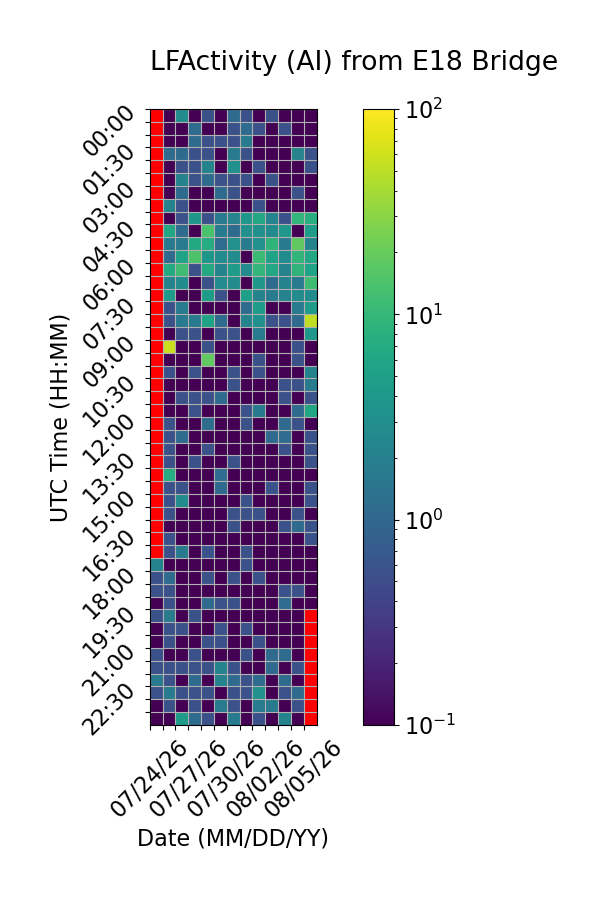

Data behind this chart, as committed beside it:
Time (UTC), 07/24/26, 07/25/26, 07/26/26, 07/27/26, 07/28/26, 07/29/26, 07/30/26, 07/31/26, 08/01/26, 08/02/26, 08/03/26, 08/04/26, 08/05/26
00:00, , 0.0, 2.778, 0.0, 0.5556, 0.0, 1.111, 0.5556, 0.0, 0.5556, 0.0, 0.0, 0.0
00:30, , 0.0, 0.0, 1.111, 0.0, 0.0, 0.5556, 1.111, 0.5556, 0.0, 0.5556, 0.0, 0.0
01:00, , 0.0, 0.0, 1.111, 0.5556, 0.5556, 0.5556, 1.667, 0.0, 0.0, 0.0, 0.0, 0.0
01:30, , 1.111, 1.111, 0.5556, 0.5556, 0.0, 1.667, 0.5556, 0.0, 0.0, 0.0, 2.222, 0.5556
02:00, , 0.0, 0.5556, 0.5556, 2.222, 0.0, 3.333, 0.0, 0.5556, 0.0, 0.0, 0.0, 0.5556
02:30, , 0.0, 2.222, 0.5556, 1.111, 0.5556, 0.5556, 0.5556, 0.0, 0.5556, 0.0, 0.0, 0.0
03:00, , 0.0, 1.111, 0.0, 0.0, 1.111, 0.5556, 0.0, 0.0, 0.0, 0.0, 0.5556, 0.0
03:30, , 2.222, 0.5556, 0.0, 0.0, 0.0, 0.0, 0.0, 0.5556, 0.0, 0.0, 0.0, 0.0
04:00, , 0.0, 0.5556, 3.889, 0.5556, 1.667, 2.222, 3.889, 6.111, 2.222, 0.5556, 9.444, 7.778
04:30, , 6.111, 1.111, 0.0, 13.89, 1.667, 1.111, 3.333, 3.333, 2.778, 3.889, 0.0, 4.444
05:00, , 1.667, 1.667, 6.667, 7.222, 1.111, 3.333, 1.667, 3.333, 8.889, 1.667, 18.33, 2.222
05:30, , 1.111, 5.556, 14.44, 3.889, 2.778, 2.778, 0.0, 11.11, 5.556, 2.778, 9.444, 6.111
06:00, , 6.667, 11.67, 0.5556, 6.667, 2.222, 4.444, 2.778, 9.444, 6.111, 2.222, 8.889, 5.556
06:30, , 2.222, 2.778, 0.0, 0.5556, 2.778, 2.778, 0.0, 3.889, 1.111, 2.222, 1.667, 11.67
07:00, , 4.444, 0.0, 0.0, 4.444, 0.5556, 0.0, 5.0, 2.222, 1.667, 2.222, 2.778, 2.778
07:30, , 0.5556, 1.667, 0.0, 0.0, 0.0, 0.0, 1.111, 4.444, 0.0, 0.0, 1.667, 4.444
08:00, , 0.5556, 1.667, 1.667, 5.556, 1.111, 0.0, 2.222, 3.333, 0.5556, 0.5556, 1.111, 51.11
08:30, , 0.0, 0.5556, 0.5556, 0.0, 0.5556, 0.5556, 0.0, 1.667, 0.0, 0.0, 0.0, 3.889
09:00, , 57.78, 0.0, 0.0, 0.5556, 0.0, 0.0, 0.0, 0.0, 0.0, 0.0, 0.5556, 0.0
09:30, , 0.0, 0.0, 0.0, 18.33, 0.0, 0.0, 0.0, 0.5556, 0.0, 0.0, 0.5556, 0.0
10:00, , 0.5556, 0.0, 0.5556, 0.0, 0.0, 0.5556, 0.0, 0.5556, 0.0, 0.0, 0.0, 2.222
10:30, , 0.0, 0.0, 0.0, 0.0, 0.0, 0.5556, 0.0, 0.0, 0.0, 0.5556, 0.5556, 1.667
11:00, , 0.0, 0.5556, 0.5556, 0.5556, 1.111, 0.0, 0.0, 0.0, 0.0, 0.5556, 0.0, 0.5556
11:30, , 0.0, 0.0, 0.5556, 0.0, 0.0, 0.0, 0.5556, 1.667, 0.0, 0.0, 1.111, 6.111
12:00, , 0.5556, 0.0, 0.0, 1.111, 0.0, 0.0, 0.5556, 0.0, 0.0, 1.111, 0.5556, 0.0
12:30, , 0.5556, 1.111, 0.0, 0.0, 0.0, 0.0, 0.0, 0.0, 1.111, 1.111, 0.0, 0.5556
13:00, , 0.5556, 0.0, 0.0, 0.5556, 0.0, 0.0, 0.0, 0.0, 0.0, 0.5556, 0.0, 0.5556
13:30, , 0.5556, 0.0, 0.5556, 0.0, 0.0, 0.5556, 0.0, 0.0, 0.0, 0.0, 0.0, 0.5556
14:00, , 7.222, 0.0, 0.0, 0.0, 1.111, 0.0, 0.0, 0.0, 0.0, 0.0, 0.0, 0.0
14:30, , 0.5556, 0.5556, 0.0, 0.0, 1.111, 0.0, 0.0, 0.0, 0.5556, 0.0, 0.0, 0.5556
15:00, , 0.5556, 2.778, 0.0, 0.0, 0.0, 0.0, 0.5556, 0.0, 0.0, 0.0, 0.0, 0.5556
15:30, , 0.5556, 0.0, 0.0, 0.0, 0.0, 0.5556, 0.5556, 0.5556, 0.0, 0.0, 0.5556, 0.0
16:00, , 0.0, 0.0, 0.0, 0.0, 0.0, 0.5556, 0.0, 0.0, 0.0, 0.5556, 1.111, 0.5556
16:30, , 0.5556, 0.0, 0.0, 0.0, 0.0, 0.0, 0.0, 0.0, 0.0, 0.0, 0.0, 0.5556
17:00, , 0.5556, 1.667, 0.0, 0.5556, 0.0, 0.0, 0.5556, 0.0, 0.0, 0.0, 0.0, 0.0
17:30, 2.222, 0.0, 0.0, 0.0, 0.0, 0.0, 0.0, 0.5556, 0.0, 0.0, 0.0, 0.0, 0.0
18:00, 0.5556, 1.111, 0.0, 0.0, 0.5556, 0.0, 0.5556, 0.0, 0.5556, 0.0, 0.0, 0.0, 0.0
18:30, 0.5556, 0.5556, 0.0, 0.0, 0.0, 0.0, 0.0, 0.0, 0.0, 0.0, 0.5556, 0.5556, 0.0
19:00, 0.0, 0.5556, 0.0, 0.0, 1.111, 0.5556, 0.5556, 0.0, 0.0, 0.0, 1.111, 0.0, 0.0
19:30, 0.5556, 1.667, 0.0, 0.5556, 0.0, 0.0, 0.0, 0.0, 0.0, 0.0, 0.0, 0.0, 
20:00, 0.0, 0.5556, 0.5556, 0.0, 0.0, 0.5556, 0.0, 0.5556, 0.0, 0.0, 0.0, 0.0, 
20:30, 0.0, 0.5556, 0.0, 0.0, 0.5556, 0.5556, 0.0, 0.0, 0.5556, 0.0, 0.0, 0.0, 
21:00, 0.5556, 0.0, 0.0, 0.5556, 0.0, 0.0, 0.0, 0.5556, 0.0, 1.111, 1.111, 0.0, 
21:30, 0.5556, 0.5556, 0.5556, 0.5556, 0.5556, 2.222, 0.5556, 0.0, 0.0, 1.111, 0.0, 0.5556, 
22:00, 1.667, 0.5556, 0.0, 1.111, 0.0, 2.222, 1.111, 0.5556, 1.111, 0.0, 1.111, 0.0, 
22:30, 0.5556, 1.667, 0.5556, 0.5556, 0.5556, 0.0, 0.5556, 0.5556, 3.333, 0.0, 0.5556, 1.111, 
23:00, 0.0, 0.5556, 0.0, 0.5556, 0.0, 1.667, 0.5556, 0.0, 1.667, 1.667, 0.0, 0.5556, 
23:30, 0.0, 0.0, 4.444, 1.111, 0.5556, 0.0, 1.667, 0.0, 0.5556, 0.0, 2.222, 0.0, 
